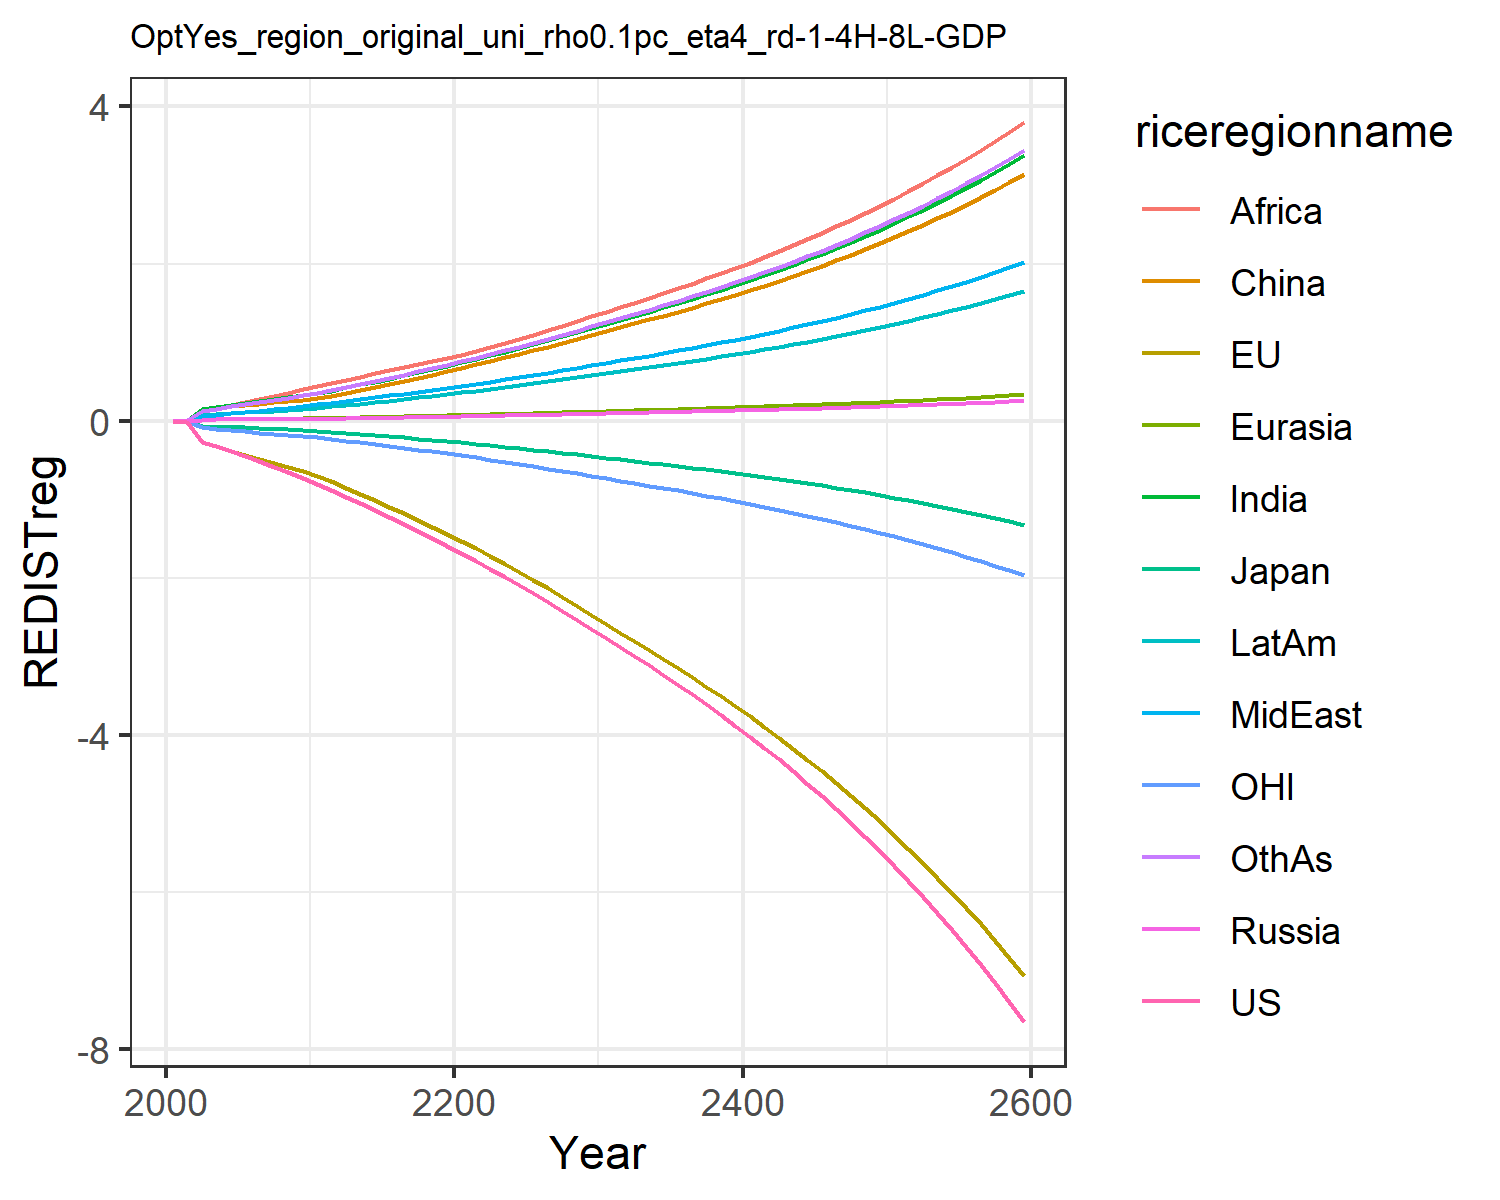

The file beside this chart, header and first rows:
-0.0, -0.0, -0.0, 0.0, 0.0, 0.0, 0.0, 0.0, 0.0, 0.0, -0.0, 0.0
-0.01415, -0.0145, -0.003921, 0.0008414, 0.0009619, 0.008463, 0.007641, 0.003045, 0.005771, 0.003764, -0.004507, 0.006592
-0.2672, -0.2683, -0.06735, 0.01353, 0.01628, 0.1477, 0.1417, 0.05955, 0.1163, 0.06831, -0.08471, 0.1242
-0.3291, -0.3244, -0.07527, 0.01443, 0.01816, 0.1673, 0.1702, 0.07549, 0.1525, 0.08111, -0.1034, 0.1529
-0.3931, -0.3809, -0.07997, 0.01526, 0.01985, 0.1834, 0.1977, 0.09208, 0.1926, 0.09279, -0.1211, 0.1815
-0.4564, -0.4348, -0.08678, 0.0163, 0.02164, 0.1993, 0.2236, 0.1089, 0.2318, 0.1042, -0.1371, 0.2093
-0.5192, -0.4866, -0.09498, 0.0174, 0.02346, 0.216, 0.2482, 0.1264, 0.2689, 0.1157, -0.1516, 0.2363
-0.5854, -0.5384, -0.1029, 0.01837, 0.02517, 0.2317, 0.2725, 0.1451, 0.3087, 0.1271, -0.166, 0.264
-0.6553, -0.5901, -0.1105, 0.01923, 0.02677, 0.2464, 0.2966, 0.1651, 0.3513, 0.1384, -0.1802, 0.2924
-0.7291, -0.6416, -0.1178, 0.01999, 0.02826, 0.26, 0.3205, 0.1865, 0.3967, 0.1495, -0.1942, 0.3214
-0.8046, -0.7029, -0.1276, 0.02156, 0.03059, 0.2816, 0.349, 0.2077, 0.4395, 0.1632, -0.2112, 0.3531
-0.8792, -0.7751, -0.1404, 0.02412, 0.03393, 0.3129, 0.3828, 0.228, 0.4771, 0.1797, -0.2317, 0.3877
-0.9674, -0.8563, -0.1553, 0.02711, 0.0378, 0.3491, 0.4218, 0.2514, 0.5202, 0.1987, -0.2546, 0.4275
-1.053, -0.9362, -0.1699, 0.03014, 0.04166, 0.3855, 0.4597, 0.2742, 0.5611, 0.2174, -0.277, 0.4663
-1.138, -1.017, -0.1845, 0.03328, 0.04561, 0.4226, 0.4977, 0.297, 0.6011, 0.2363, -0.2995, 0.5052
-1.225, -1.097, -0.1991, 0.03655, 0.04965, 0.4608, 0.5358, 0.32, 0.6405, 0.2554, -0.3221, 0.5443
-1.313, -1.18, -0.2142, 0.03999, 0.05386, 0.5007, 0.5748, 0.3435, 0.68, 0.275, -0.3453, 0.5844
-1.404, -1.264, -0.2296, 0.04362, 0.05825, 0.5424, 0.6147, 0.3676, 0.7197, 0.2952, -0.369, 0.6254
-1.497, -1.351, -0.2455, 0.04745, 0.06281, 0.5858, 0.6555, 0.3923, 0.7594, 0.316, -0.3932, 0.6674
-1.593, -1.439, -0.2617, 0.05147, 0.06755, 0.631, 0.6971, 0.4175, 0.7993, 0.3373, -0.4179, 0.7104
-1.69, -1.53, -0.2784, 0.05524, 0.07218, 0.6753, 0.7406, 0.4436, 0.8406, 0.3592, -0.4433, 0.755
-1.787, -1.625, -0.2957, 0.05867, 0.07664, 0.7181, 0.7862, 0.4708, 0.8835, 0.3817, -0.4694, 0.8014
-1.886, -1.722, -0.3134, 0.06207, 0.08106, 0.7606, 0.8313, 0.4976, 0.9342, 0.404, -0.4962, 0.8472
-1.988, -1.822, -0.3316, 0.06554, 0.08559, 0.8043, 0.8775, 0.525, 0.9861, 0.4268, -0.5238, 0.8942
-2.092, -1.924, -0.3502, 0.06911, 0.09023, 0.8491, 0.9247, 0.5531, 1.039, 0.4502, -0.552, 0.9423
-2.198, -2.029, -0.3694, 0.07276, 0.09498, 0.8951, 0.9731, 0.5818, 1.094, 0.4742, -0.5808, 0.9915
-2.308, -2.137, -0.3892, 0.07652, 0.09988, 0.9427, 1.023, 0.6113, 1.15, 0.499, -0.6106, 1.042
-2.42, -2.247, -0.4095, 0.08038, 0.1049, 0.9915, 1.074, 0.6416, 1.207, 0.5244, -0.6411, 1.094
-2.536, -2.361, -0.4304, 0.08434, 0.11, 1.042, 1.126, 0.6726, 1.266, 0.5505, -0.6723, 1.147
-2.654, -2.477, -0.4518, 0.0884, 0.1153, 1.093, 1.18, 0.7044, 1.327, 0.5773, -0.7043, 1.202
-2.771, -2.591, -0.4728, 0.09238, 0.1205, 1.143, 1.233, 0.7358, 1.386, 0.6035, -0.7356, 1.256
-2.885, -2.7, -0.493, 0.09623, 0.1255, 1.191, 1.284, 0.7665, 1.444, 0.6286, -0.7657, 1.308
-3.001, -2.81, -0.5134, 0.1001, 0.1306, 1.239, 1.336, 0.7974, 1.502, 0.6539, -0.7959, 1.361
-3.118, -2.921, -0.5341, 0.104, 0.1357, 1.288, 1.389, 0.8287, 1.561, 0.6796, -0.8265, 1.414
-3.238, -3.034, -0.5552, 0.1081, 0.141, 1.337, 1.442, 0.8607, 1.621, 0.7058, -0.8577, 1.469
-3.36, -3.149, -0.5767, 0.1121, 0.1463, 1.388, 1.497, 0.8933, 1.683, 0.7326, -0.8894, 1.524
-3.486, -3.267, -0.5988, 0.1163, 0.1518, 1.44, 1.553, 0.9266, 1.745, 0.7599, -0.9219, 1.581
-3.615, -3.387, -0.6214, 0.1206, 0.1574, 1.493, 1.61, 0.9608, 1.81, 0.7879, -0.9551, 1.639
-3.747, -3.51, -0.6445, 0.125, 0.1631, 1.547, 1.669, 0.9958, 1.876, 0.8167, -0.9891, 1.699
-3.883, -3.637, -0.6683, 0.1295, 0.169, 1.603, 1.729, 1.032, 1.944, 0.8461, -1.024, 1.761
-4.023, -3.766, -0.6928, 0.1342, 0.175, 1.66, 1.791, 1.069, 2.013, 0.8764, -1.06, 1.824
-4.167, -3.899, -0.7179, 0.1389, 0.1812, 1.719, 1.854, 1.107, 2.084, 0.9075, -1.096, 1.888
-4.315, -4.036, -0.7437, 0.1438, 0.1876, 1.78, 1.919, 1.146, 2.158, 0.9395, -1.134, 1.955
-4.467, -4.176, -0.7703, 0.1488, 0.1942, 1.842, 1.987, 1.186, 2.233, 0.9723, -1.173, 2.023
-4.624, -4.32, -0.7976, 0.154, 0.2009, 1.906, 2.056, 1.227, 2.311, 1.006, -1.212, 2.093
-4.786, -4.468, -0.8258, 0.1593, 0.2079, 1.972, 2.127, 1.269, 2.391, 1.041, -1.253, 2.166
-4.952, -4.62, -0.8548, 0.1648, 0.215, 2.04, 2.2, 1.313, 2.473, 1.077, -1.295, 2.24
-5.123, -4.777, -0.8846, 0.1705, 0.2224, 2.11, 2.275, 1.358, 2.558, 1.114, -1.338, 2.317
-5.3, -4.938, -0.9154, 0.1763, 0.23, 2.182, 2.353, 1.404, 2.645, 1.151, -1.383, 2.396
-5.482, -5.104, -0.9472, 0.1823, 0.2378, 2.256, 2.432, 1.452, 2.735, 1.191, -1.429, 2.477
-5.67, -5.275, -0.9799, 0.1884, 0.2458, 2.332, 2.515, 1.501, 2.827, 1.231, -1.476, 2.561
-5.864, -5.451, -1.014, 0.1948, 0.2541, 2.411, 2.6, 1.552, 2.923, 1.272, -1.524, 2.647
-6.064, -5.632, -1.048, 0.2013, 0.2627, 2.492, 2.687, 1.604, 3.021, 1.315, -1.574, 2.736
-6.27, -5.819, -1.084, 0.2081, 0.2715, 2.575, 2.777, 1.658, 3.122, 1.359, -1.625, 2.828
-6.483, -6.012, -1.121, 0.2151, 0.2806, 2.661, 2.87, 1.713, 3.227, 1.405, -1.678, 2.923
-6.703, -6.21, -1.16, 0.2222, 0.2899, 2.75, 2.966, 1.77, 3.334, 1.452, -1.733, 3.021
-6.93, -6.415, -1.199, 0.2296, 0.2996, 2.842, 3.065, 1.829, 3.446, 1.5, -1.789, 3.121
-7.164, -6.625, -1.24, 0.2373, 0.3096, 2.937, 3.167, 1.89, 3.56, 1.55, -1.847, 3.225
-7.405, -6.843, -1.282, 0.2452, 0.3198, 3.034, 3.272, 1.953, 3.679, 1.602, -1.907, 3.332
-7.655, -7.067, -1.325, 0.2533, 0.3305, 3.135, 3.381, 2.018, 3.801, 1.655, -1.968, 3.443
